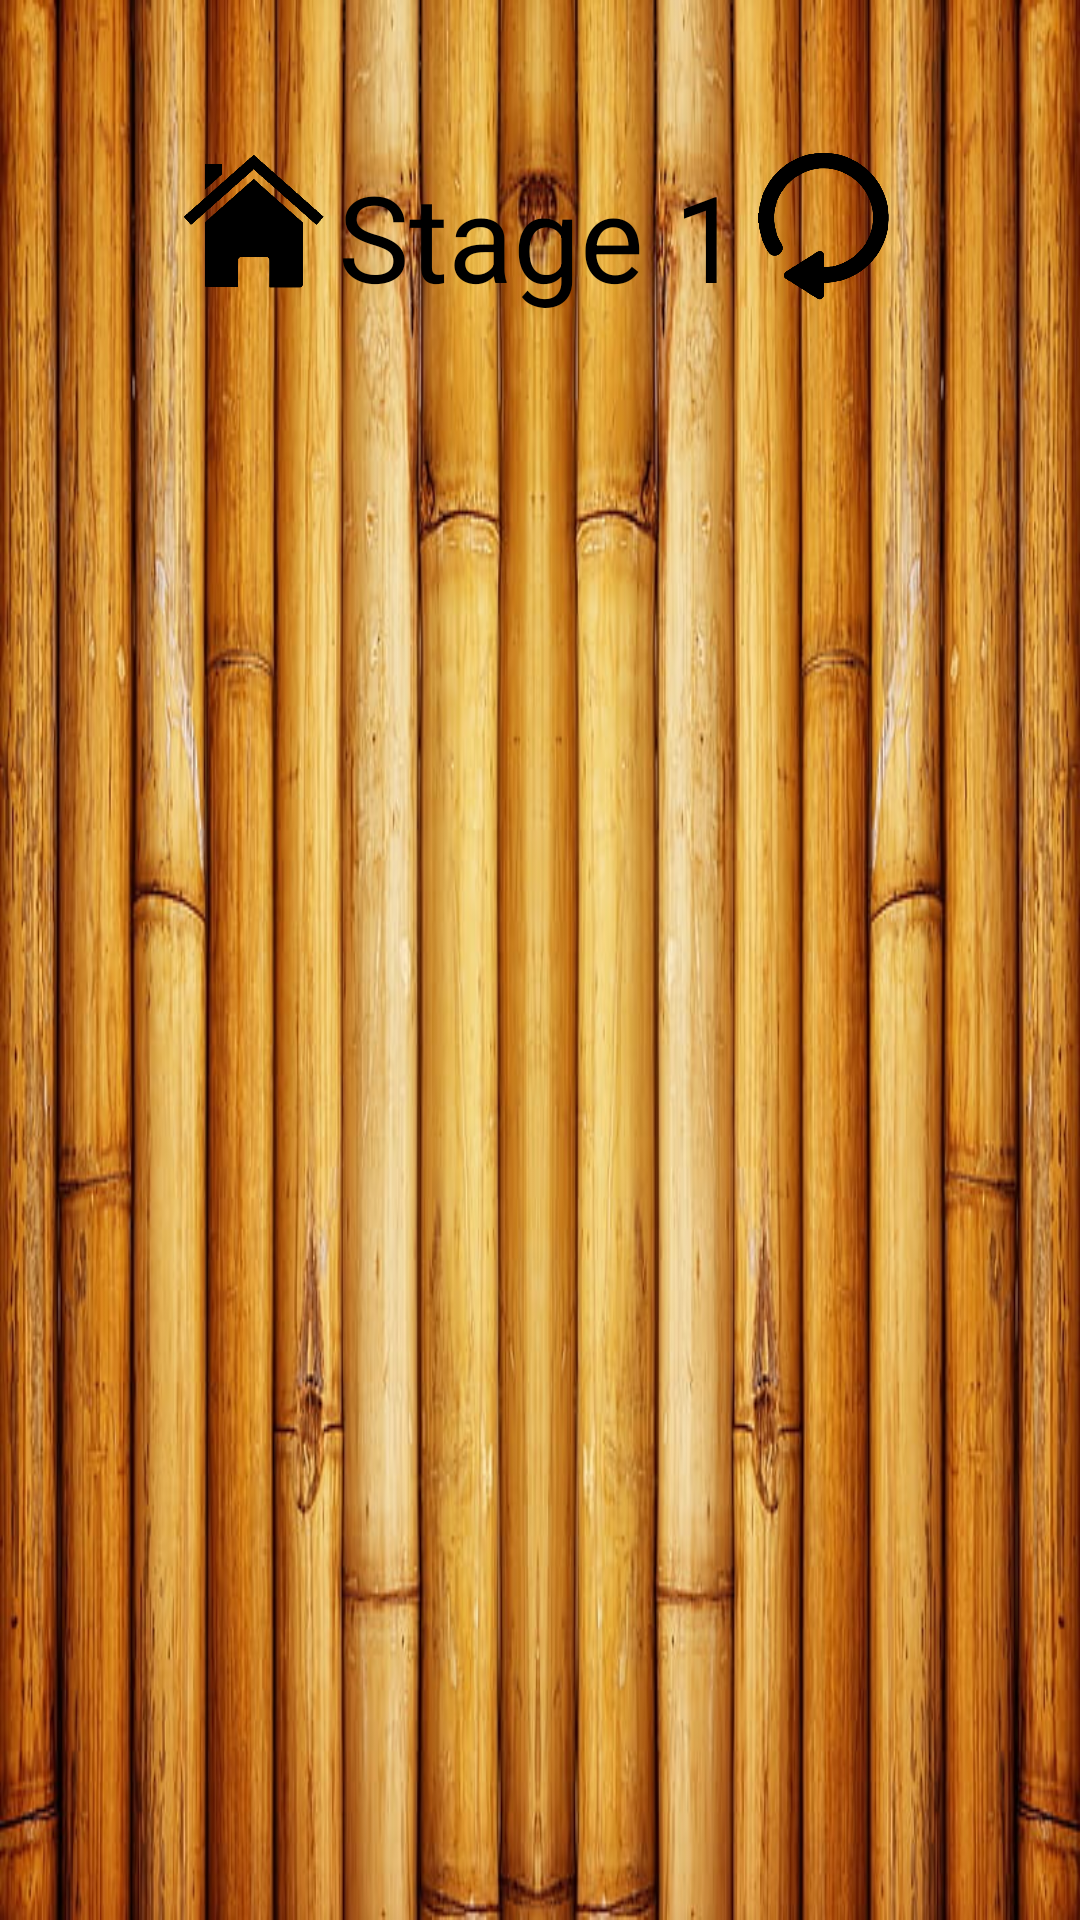

The Android layout XML behind this screen, and the referenced resources:
<!-- AndroidManifest.xml: application theme Theme.GroupProject -->
<!-- res/layout/activity_fruit_game.xml -->
<?xml version="1.0" encoding="utf-8"?>
<RelativeLayout xmlns:android="http://schemas.android.com/apk/res/android"
    xmlns:app="http://schemas.android.com/apk/res-auto"
    android:id="@+id/s_home"
    android:layout_width="match_parent"
    android:layout_height="match_parent"
    android:background="@drawable/bamboo">

    <ImageView
        android:id="@+id/s_object1"
        android:layout_width="100dp"
        android:layout_height="100dp"
        android:layout_alignParentStart="true"
        android:layout_alignParentTop="true"
        android:layout_marginTop="50dp"
        android:layout_marginStart="50dp"
        app:srcCompat="@drawable/transparent_image" />

    <ImageView
        android:id="@+id/s_object2"
        android:layout_width="100dp"
        android:layout_height="100dp"
        android:layout_alignParentTop="true"
        android:layout_alignParentEnd="true"
        android:layout_marginTop="85dp"
        android:layout_marginEnd="50dp"
        app:srcCompat="@drawable/transparent_image" />

    <ImageView
        android:id="@+id/s_object3"
        android:layout_width="100dp"
        android:layout_height="100dp"
        android:layout_alignParentStart="true"
        android:layout_alignParentTop="true"
        android:layout_marginTop="80dp"
        android:layout_marginStart="100dp"
        app:srcCompat="@drawable/transparent_image" />

    <ImageView
        android:id="@+id/s_object4"
        android:layout_width="100dp"
        android:layout_height="100dp"
        android:layout_alignParentStart="true"
        android:layout_alignParentBottom="true"
        android:layout_centerHorizontal="true"
        android:layout_marginStart="150dp"
        android:layout_marginBottom="50dp"
        app:srcCompat="@drawable/transparent_image" />

    <ImageView
        android:id="@+id/s_object5"
        android:layout_width="100dp"
        android:layout_height="100dp"
        android:layout_alignParentEnd="true"
        android:layout_alignParentBottom="true"
        android:layout_marginEnd="150dp"
        android:layout_marginBottom="50dp"
        app:srcCompat="@drawable/transparent_image" />

    <TextView
        android:id="@+id/s_tv_Stage"
        android:layout_width="wrap_content"
        android:layout_height="wrap_content"
        android:layout_alignParentTop="true"
        android:layout_centerHorizontal="true"
        android:layout_marginTop="52dp"
        android:text="Stage 1"
        android:textSize="40dp"
        android:textColor="#000000"/>

    <ImageView
        android:id="@+id/s_home_button"
        android:layout_width="50dp"
        android:layout_height="50dp"
        android:layout_alignParentStart="true"
        android:layout_alignParentTop="true"
        android:layout_marginStart="60dp"
        android:layout_marginTop="50dp"
        app:srcCompat="@drawable/home" />

    <ImageView
        android:id="@+id/s_replay_button"
        android:layout_width="50dp"
        android:layout_height="50dp"
        android:layout_alignParentTop="true"
        android:layout_alignParentEnd="true"
        android:layout_marginTop="50dp"
        android:layout_marginEnd="60dp"
        app:srcCompat="@drawable/replay" />

    <TextView
        android:id="@+id/countdown_timer"
        android:layout_width="150dp"
        android:layout_height="50dp"
        android:layout_alignParentTop="true"
        android:layout_alignParentEnd="true"
        android:layout_gravity="center_horizontal"
        android:layout_marginTop="126dp"
        android:layout_marginEnd="46dp"
        android:textColor="@android:color/black"
        android:textSize="20sp"
        android:textStyle="bold" />

    <TextView
        android:id="@+id/scoreTextView"
        android:layout_width="150dp"
        android:layout_height="50dp"
        android:layout_alignParentStart="true"
        android:layout_alignParentTop="true"
        android:layout_marginStart="30dp"
        android:layout_marginTop="126dp"
        android:textColor="@color/black"
        android:textSize="20sp" />

</RelativeLayout>
<!-- resources referenced by this layout -->
<resources>
  <!-- drawable bamboo: png bitmap (drawable, 98573 bytes) -->
  <!-- drawable home: png bitmap (drawable, 20227 bytes) -->
  <!-- drawable replay: png bitmap (drawable, 19048 bytes) -->
  <style name="Theme.GroupProject" parent="Theme.MaterialComponents.DayNight.DarkActionBar">
          
          <item name="colorPrimary">@color/purple_500</item>
          <item name="colorPrimaryVariant">@color/purple_700</item>
          <item name="colorOnPrimary">@color/white</item>
          
          <item name="colorSecondary">@color/teal_200</item>
          <item name="colorSecondaryVariant">@color/teal_700</item>
          <item name="colorOnSecondary">@color/black</item>
          
          <item name="android:statusBarColor">?attr/colorPrimaryVariant</item>
          
      </style>
  <!-- not gathered from this repository: default colours our renderer supplied (Android Studio template values) -->
  <color name="purple_500">#FF6200EE</color>
  <color name="purple_700">#FF3700B3</color>
  <color name="teal_200">#FF03DAC5</color>
  <color name="teal_700">#FF018786</color>
  <color name="black">#FF000000</color>
  <color name="white">#FFFFFFFF</color>
</resources>
